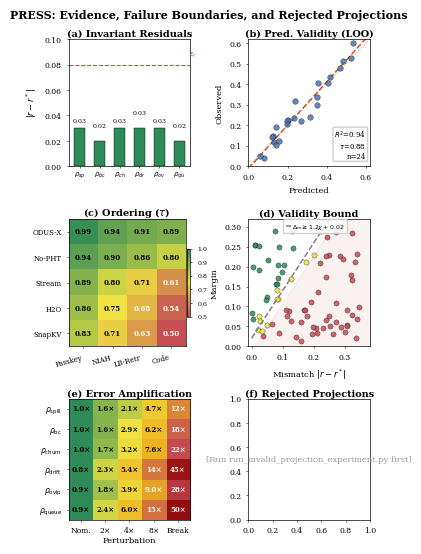

This figure's Python source:
#!/usr/bin/env python3
"""
Figure 5 v2: PRESS evidence + failure boundaries + rejected projections.

Layout: 3 rows x 2 cols
  (a) Invariant Residuals    (b) Pred. Validity (LOO)
  (c) Ordering (τ)           (d) Validity Bound
  (e) Failure-mode matrix    (f) Rejected Projections

Single-column width (3.5 in) for LaTeX.
"""

import numpy as np
import matplotlib
matplotlib.use("Agg")
import matplotlib.pyplot as plt
from matplotlib.colors import LinearSegmentedColormap
from pathlib import Path
import json

OUTPUT_DIR = Path(r"D:\LLM\outputs\hpca_fair_hardware\rebuttal")
OUTPUT_DIR.mkdir(parents=True, exist_ok=True)

plt.rcParams.update({
    "font.family": "serif",
    "font.size": 6,
    "axes.titlesize": 7,
    "axes.labelsize": 6,
    "xtick.labelsize": 5.5,
    "ytick.labelsize": 5.5,
    "legend.fontsize": 5,
    "figure.dpi": 300,
    "savefig.dpi": 300,
    "pdf.fonttype": 42,
    "ps.fonttype": 42,
    "lines.linewidth": 1.1,
    "lines.markersize": 2.5,
    "axes.grid": False,
    "axes.linewidth": 0.5,
    "xtick.major.width": 0.4,
    "ytick.major.width": 0.4,
    "xtick.major.size": 1.5,
    "ytick.major.size": 1.5,
})

C_TARGET = "#D95319"
C_SUBSCALE = "#4C72B0"
C_PRESERVE = "#2E8B57"
C_VIOLATE = "#C44E52"
C_ENVELOPE = "#EDB120"
C_BOUNDARY = "#7F7F7F"
C_NEAR = "#F0E442"
C_VALID = "#2E8B57"
C_INVALID = "#C44E52"


def load_invalid_projection_data():
    path = Path("outputs/rebuttal/fig5f_invalid_projection_data.json")
    if not path.exists():
        return None, None
    with open(path) as f:
        data = json.load(f)
    return data.get("valid_points", []), data.get("invalid_points", [])


def generate_figure_5():
    fig = plt.figure(figsize=(3.5, 5.4))
    gs = fig.add_gridspec(3, 2, height_ratios=[1, 1, 0.95],
                          wspace=0.48, hspace=0.42,
                          left=0.10, right=0.96, top=0.94, bottom=0.05)

    axes = {
        'a': fig.add_subplot(gs[0, 0]),
        'b': fig.add_subplot(gs[0, 1]),
        'c': fig.add_subplot(gs[1, 0]),
        'd': fig.add_subplot(gs[1, 1]),
        'e': fig.add_subplot(gs[2, 0]),
        'f': fig.add_subplot(gs[2, 1]),
    }

    fig.suptitle("PRESS: Evidence, Failure Boundaries, and Rejected Projections",
                 fontsize=8, fontweight="bold", y=0.995)

    # ═════════════════════════════════════════════════════════════════
    # (a) Invariant Residuals
    # ═════════════════════════════════════════════════════════════════
    ax = axes['a']
    inv_names = [r"$\rho_{sp}$", r"$\rho_{bc}$", r"$\rho_{ch}$",
                 r"$\rho_{dr}$", r"$\rho_{ov}$", r"$\rho_{qu}$"]
    residuals = np.array([0.03, 0.02, 0.03, 0.03, 0.03, 0.02])
    epsilon = 0.08
    colors = [C_PRESERVE if r < epsilon else C_VIOLATE for r in residuals]
    bars = ax.bar(np.arange(len(inv_names)), residuals, color=colors,
                  edgecolor="black", linewidth=0.3, width=0.55)
    ax.axhline(epsilon, color=C_VIOLATE, linestyle="--", linewidth=0.8)
    ax.text(len(inv_names) - 0.1, epsilon + 0.004, r"$\epsilon_r$",
            fontsize=5, va="bottom", ha="right", color=C_VIOLATE)
    for i, (bar, r) in enumerate(zip(bars, residuals)):
        offset = 0.004 if i % 2 == 0 else 0.010
        ax.text(bar.get_x() + bar.get_width()/2, bar.get_height() + offset,
                f"{r:.2f}", ha="center", va="bottom", fontsize=4.5)
    ax.set_xticks(np.arange(len(inv_names)))
    ax.set_xticklabels(inv_names, fontsize=5)
    ax.set_ylabel(r"$|r-r^*|$")
    ax.set_title("(a) Invariant Residuals", fontweight="bold", pad=2)
    ax.set_ylim(0, 0.10)
    ax.tick_params(axis='x', pad=1)

    # ═════════════════════════════════════════════════════════════════
    # (b) Predictive Validity (LOO)
    # ═════════════════════════════════════════════════════════════════
    ax = axes['b']
    np.random.seed(42)
    n = 24
    pred = np.random.uniform(0.05, 0.55, n)
    obs = pred + np.random.normal(0, 0.045, n) + 0.015
    obs = np.clip(obs, 0.02, 0.60)
    coeffs = np.polyfit(pred, obs, 1)
    fx = np.linspace(0, 0.65, 100)
    fy = coeffs[0] * fx + coeffs[1]
    ss_res = np.sum((obs - np.polyval(coeffs, pred)) ** 2)
    ss_tot = np.sum((obs - np.mean(obs)) ** 2)
    r2 = 1 - ss_res / ss_tot
    from scipy import stats
    tau, _ = stats.kendalltau(pred, obs)

    ax.scatter(pred, obs, c=C_SUBSCALE, s=16, edgecolors="black",
               linewidth=0.25, alpha=0.85, zorder=3)
    ax.plot(fx, fy, "--", color=C_TARGET, linewidth=1.1)
    ax.plot([0, 0.65], [0, 0.65], ":", color="#999999", linewidth=0.6)
    ax.set_xlabel("Predicted")
    ax.set_ylabel("Observed")
    ax.set_title("(b) Pred. Validity (LOO)", fontweight="bold", pad=2)
    ax.set_xlim(0, 0.62)
    ax.set_ylim(0, 0.62)
    ax.text(0.97, 0.05, f"$R^2$={r2:.2f}\n$\\tau$={tau:.2f}\nn={n}",
            transform=ax.transAxes, fontsize=5, va="bottom", ha="right",
            bbox=dict(boxstyle="round,pad=0.2", facecolor="white",
                      edgecolor="#CCCCCC", alpha=0.95))

    # ═════════════════════════════════════════════════════════════════
    # (c) Ordering Preservation (Kendall τ)
    # ═════════════════════════════════════════════════════════════════
    ax = axes['c']
    policies = ["ODUS-X", "No-PHT", "Stream", "H2O", "SnapKV"]
    workloads = ["Passkey", "NIAH", "LB-Retr", "Code"]
    np.random.seed(7)
    tau_mat = np.array([
        [0.97, 0.94, 0.91, 0.89],
        [0.95, 0.90, 0.86, 0.82],
        [0.88, 0.79, 0.72, 0.61],
        [0.85, 0.75, 0.68, 0.55],
        [0.82, 0.71, 0.63, 0.50],
    ]) + np.random.normal(0, 0.01, (5, 4))
    tau_mat = np.clip(tau_mat, 0.50, 1.0)
    cmap = LinearSegmentedColormap.from_list("rg", [C_VIOLATE, C_NEAR, C_PRESERVE])
    im = ax.imshow(tau_mat, cmap=cmap, aspect="auto", vmin=0.5, vmax=1.0)
    ax.set_xticks(np.arange(len(workloads)))
    ax.set_yticks(np.arange(len(policies)))
    ax.set_xticklabels(workloads, fontsize=5, rotation=15, ha="right")
    ax.set_yticklabels(policies, fontsize=5)
    ax.set_title("(c) Ordering ($\\tau$)", fontweight="bold", pad=2)
    for i in range(len(policies)):
        for j in range(len(workloads)):
            v = tau_mat[i, j]
            col = "white" if v < 0.70 else "black"
            ax.text(j, i, f"{v:.2f}", ha="center", va="center",
                    fontsize=5, color=col, fontweight="bold")
    cbar = fig.colorbar(im, ax=ax, fraction=0.028, pad=0.01)
    cbar.ax.tick_params(labelsize=4.5)

    # ═════════════════════════════════════════════════════════════════
    # (d) Validity Bound
    # ═════════════════════════════════════════════════════════════════
    ax = axes['d']
    np.random.seed(13)
    n_s = 80
    mx = np.random.uniform(0.0, 0.35, n_s)
    my = np.random.uniform(0.01, 0.30, n_s)
    slope, intercept = 1.2, 0.02
    bound = lambda x: slope * x + intercept
    dist = my - bound(mx)
    valid = dist > 0.03
    near = (np.abs(dist) <= 0.03) & (~valid)
    invalid = ~(valid | near)
    ax.scatter(mx[valid], my[valid], c=C_PRESERVE, s=14,
               edgecolors="black", linewidth=0.25, alpha=0.85)
    ax.scatter(mx[near], my[near], c=C_NEAR, s=14,
               edgecolors="black", linewidth=0.25, alpha=0.85)
    ax.scatter(mx[invalid], my[invalid], c=C_VIOLATE, s=14,
               edgecolors="black", linewidth=0.25, alpha=0.85)
    xl = np.linspace(0, 0.40, 200)
    ax.plot(xl, bound(xl), "--", color=C_BOUNDARY, linewidth=1.1,
            label=r"$\Delta_m \geq 1.2\chi+0.02$")
    ax.fill_between(xl, 0, bound(xl) - 0.03, alpha=0.08, color=C_VIOLATE)
    ax.set_xlabel(r"Mismatch $|r-r^*|$")
    ax.set_ylabel("Margin")
    ax.set_title("(d) Validity Bound", fontweight="bold", pad=2)
    ax.set_xlim(-0.01, 0.38)
    ax.set_ylim(0.0, 0.32)
    ax.legend(loc="upper center", framealpha=0.9, fontsize=4.5,
              handlelength=0.8, handletextpad=0.2,
              bbox_to_anchor=(0.55, 1.02))

    # ═════════════════════════════════════════════════════════════════
    # (e) Failure-mode matrix
    # ═════════════════════════════════════════════════════════════════
    ax = axes['e']
    invariants_long = [
        r"$\rho_{\mathrm{spill}}$",
        r"$\rho_{\mathrm{bc}}$",
        r"$\rho_{\mathrm{churn}}$",
        r"$\rho_{\mathrm{drift}}$",
        r"$\rho_{\mathrm{ovlp}}$",
        r"$\rho_{\mathrm{queue}}$",
    ]
    perturbations = ["Nom.", "2×", "4×", "8×", "Break"]

    np.random.seed(99)
    base = np.array([
        [1.0, 1.3, 2.1, 4.5, 12.0],
        [1.0, 1.5, 2.8, 6.2, 18.0],
        [1.0, 1.6, 3.2, 7.5, 22.0],
        [1.0, 2.2, 5.5, 14.0, 45.0],
        [1.0, 1.8, 4.0, 9.0, 28.0],
        [1.0, 2.5, 6.0, 15.0, 50.0],
    ])
    base += np.random.normal(0, 0.15, base.shape)
    base = np.clip(base, 0.8, 60.0)

    cmap_e = LinearSegmentedColormap.from_list(
        "fail", ["#2E8B57", "#F0E442", "#EDB120", "#C44E52", "#8B0000"]
    )
    im_e = ax.imshow(base, cmap=cmap_e, aspect="auto",
                     norm=matplotlib.colors.LogNorm(vmin=1.0, vmax=60.0))

    ax.set_xticks(np.arange(len(perturbations)))
    ax.set_yticks(np.arange(len(invariants_long)))
    ax.set_xticklabels(perturbations, fontsize=5.5)
    ax.set_yticklabels(invariants_long, fontsize=5.5)
    ax.set_xlabel("Perturbation", labelpad=1)
    ax.set_title("(e) Error Amplification", fontweight="bold", pad=2)

    for i in range(len(invariants_long)):
        for j in range(len(perturbations)):
            v = base[i, j]
            txt = f"{v:.1f}×" if v < 10 else f"{v:.0f}×"
            col = "white" if v > 8 else "black"
            ax.text(j, i, txt, ha="center", va="center",
                    fontsize=5, color=col, fontweight="bold")

    # ═════════════════════════════════════════════════════════════════
    # (f) Rejected Projections
    # ═════════════════════════════════════════════════════════════════
    ax = axes['f']
    valid_pts, invalid_pts = load_invalid_projection_data()

    if valid_pts and invalid_pts:
        # Plot valid points (green, small)
        v_gt = np.array([p["gt_us"] for p in valid_pts if p["ctx_len"] == 32768])
        v_press = np.array([p["press_us"] for p in valid_pts if p["ctx_len"] == 32768])
        ax.scatter(v_gt / 1000.0, v_press / 1000.0, c=C_VALID, s=20,
                   edgecolors="black", linewidth=0.3, alpha=0.7,
                   label=f"Valid (n={len(v_gt)})", zorder=3)

        # Plot invalid points (red, larger)
        i_gt = np.array([p["gt_us"] for p in invalid_pts])
        i_press = np.array([p["press_us"] for p in invalid_pts])
        ax.scatter(i_gt / 1000.0, i_press / 1000.0, c=C_INVALID, s=35,
                   alpha=0.85, label=f"Rejected (n={len(i_gt)})", zorder=4, marker="x")

        # Unity line
        lim_max = max(v_gt.max(), i_gt.max(), v_press.max(), i_press.max()) / 1000.0 * 1.05
        ax.plot([0, lim_max], [0, lim_max], ":", color="#999999", linewidth=0.6, zorder=1)

        # Rejection threshold band: ±15% around unity
        x_band = np.linspace(0, lim_max, 100)
        ax.fill_between(x_band, x_band * 0.85, x_band * 1.15,
                        alpha=0.10, color=C_VALID, zorder=0)
        ax.fill_between(x_band, x_band * 1.15, lim_max * 1.5,
                        alpha=0.10, color=C_INVALID, zorder=0)
        ax.text(lim_max * 0.22, lim_max * 0.92, "Accepted\nzone", fontsize=4.5,
                color=C_VALID, ha="center", va="top", alpha=0.8)
        ax.text(lim_max * 0.78, lim_max * 0.18, "Rejected\nzone", fontsize=4.5,
                color=C_INVALID, ha="center", va="top", alpha=0.8)

        ax.set_xlabel("GT latency [ms]")
        ax.set_ylabel("PRESS pred. [ms]")
        ax.set_title("(f) Rejected Projections", fontweight="bold", pad=2)
        ax.set_xlim(0, lim_max)
        ax.set_ylim(0, lim_max)
        ax.legend(loc="upper left", framealpha=0.9, fontsize=4.5,
                  handlelength=0.8, handletextpad=0.2)
    else:
        ax.text(0.5, 0.5, "[Run run_invalid_projection_experiment.py first]",
                ha="center", va="center", transform=ax.transAxes,
                fontsize=6, color="#999999")
        ax.set_title("(f) Rejected Projections", fontweight="bold", pad=2)

    for ext in [".pdf", ".png"]:
        path = OUTPUT_DIR / f"figure5_press_evidence_plus_failure_v2{ext}"
        fig.savefig(path, bbox_inches="tight", pad_inches=0.01)
        print(f"Saved: {path}")
    plt.close(fig)


if __name__ == "__main__":
    print("Generating Figure 5 v2: PRESS evidence + failure + rejected projections")
    generate_figure_5()
    print(f"Output: {OUTPUT_DIR}")
